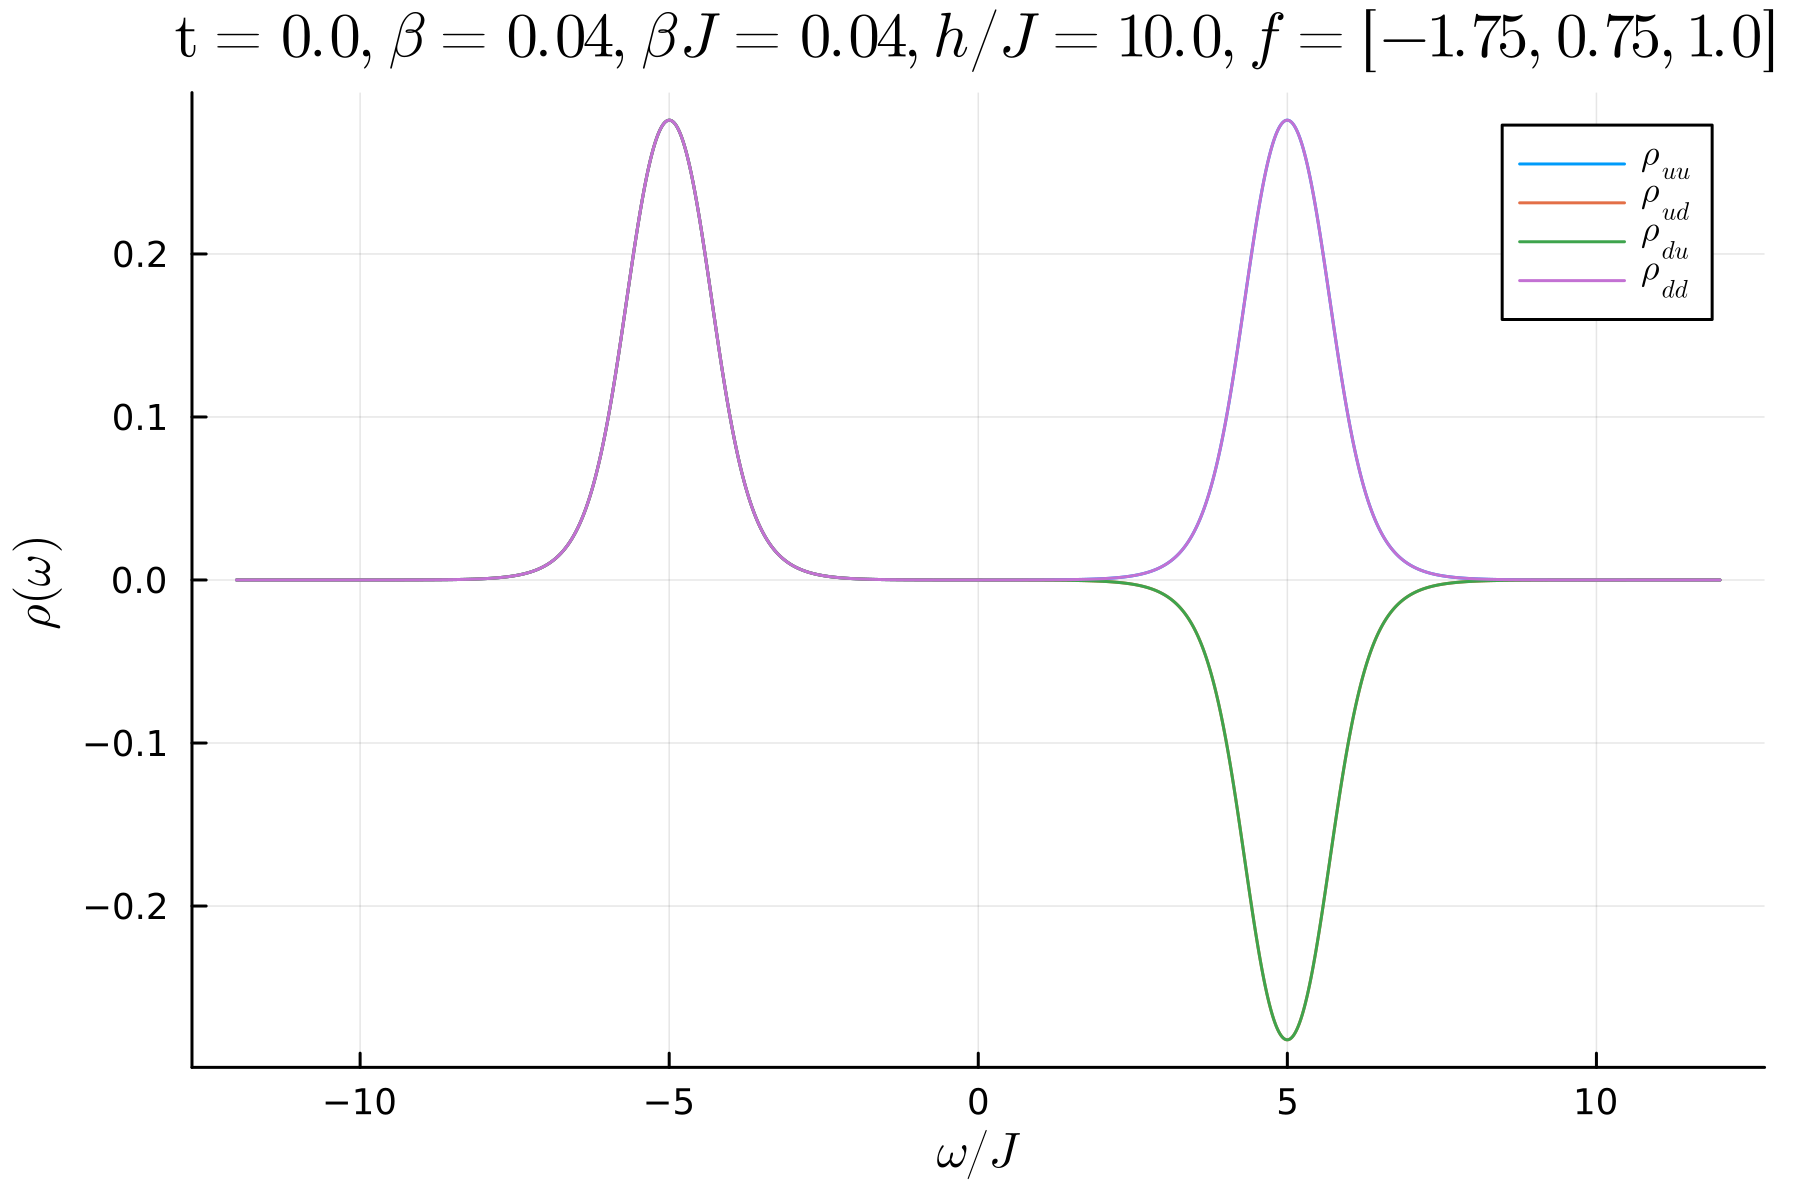

Data behind this chart, as committed beside it:
-11.999999995, 2.0773033439670218e-7, -8.506500151967007e-8, -8.506500151967007e-8, 2.0773033439671536e-7
-11.99, 2.0687064003639152e-7, -8.04979543029824e-8, -8.04979543029824e-8, 2.0687064003638776e-7
-11.97, 2.0611082702685165e-7, -7.591910423221122e-8, -7.591910423221122e-8, 2.0611082702684686e-7
-11.96, 2.054520415119292e-7, -7.132624054212383e-8, -7.132624054212383e-8, 2.054520415119394e-7
-11.95, 2.0489548105602954e-7, -6.671710320681452e-8, -6.671710320681452e-8, 2.0489548105603468e-7
-11.94, 2.0444239632918877e-7, -6.208938161470579e-8, -6.208938161470579e-8, 2.0444239632918565e-7
-11.92, 2.0409409283096673e-7, -5.7440713193777166e-8, -5.7440713193777166e-8, 2.0409409283097166e-7
-11.91, 2.0385193265406585e-7, -5.276868198466895e-8, -5.276868198466895e-8, 2.038519326540675e-7
-11.9, 2.0371733629121305e-7, -4.807081715889014e-8, -4.807081715889014e-8, 2.0371733629121564e-7
-11.89, 2.0369178448311629e-7, -4.3344591485569645e-8, -4.3344591485569645e-8, 2.0369178448311446e-7
-11.87, 2.037768201132209e-7, -3.858741974037523e-8, -3.858741974037523e-8, 2.0377682011322599e-7
-11.86, 2.0397405014726647e-7, -3.379665705785149e-8, -3.379665705785149e-8, 2.0397405014726993e-7
-11.85, 2.0428514762104173e-7, -2.8969597224314343e-8, -2.8969597224314343e-8, 2.042851476210436e-7
-11.84, 2.047118536784762e-7, -2.4103470911086027e-8, -2.4103470911086027e-8, 2.0471185367848076e-7
-11.82, 2.0525597965945835e-7, -1.9195443847311905e-8, -1.9195443847311905e-8, 2.05255979659464e-7
-11.81, 2.0591940924195298e-7, -1.4242614927284573e-8, -1.4242614927284573e-8, 2.059194092419589e-7
-11.8, 2.06704100637889e-7, -9.242014253146443e-9, -9.242014253146443e-9, 2.067041006378892e-7
-11.79, 2.0761208884658997e-7, -4.190601111743759e-9, -4.190601111743759e-9, 2.076120888465912e-7
-11.77, 2.086454879655524e-7, 9.147381156293531e-10, 9.147381156293531e-10, 2.0864548796554635e-7
-11.76, 2.0980649356241784e-7, 6.077192116132776e-9, 6.077192116132776e-9, 2.098064935624204e-7
-11.75, 2.1109738510929782e-7, 1.1300026880112853e-8, 1.1300026880112853e-8, 2.1109738510930817e-7
-11.74, 2.125205284819676e-7, 1.6586588008462964e-8, 1.6586588008462964e-8, 2.1252052848196602e-7
-11.72, 2.140783785240328e-7, 2.1940303094014073e-8, 2.1940303094014073e-8, 2.140783785240359e-7
-11.71, 2.1577348168204187e-7, 2.7364684184633068e-8, 2.7364684184633068e-8, 2.1577348168204102e-7
-11.7, 2.176084787106903e-7, 3.286333032545695e-8, 3.286333032545695e-8, 2.176084787106867e-7
-11.69, 2.195861074518372e-7, 3.843993018154412e-8, 3.843993018154412e-8, 2.195861074518399e-7
-11.67, 2.217092056871734e-7, 4.409826474265102e-8, 4.409826474265102e-8, 2.2170920568717604e-7
-11.66, 2.2398071407242608e-7, 4.9842210119793174e-8, 4.9842210119793174e-8, 2.239807140724281e-7
-11.65, 2.264036791502688e-7, 5.567574042866919e-8, 5.567574042866919e-8, 2.2640367915026994e-7
-11.64, 2.289812564471952e-7, 6.160293076300098e-8, 6.160293076300098e-8, 2.2898125644720392e-7
-11.62, 2.3171671365446006e-7, 6.762796025941239e-8, 6.762796025941239e-8, 2.3171671365445583e-7
-11.61, 2.3461343389994688e-7, 7.37551152631598e-8, 7.37551152631598e-8, 2.3461343389995707e-7
-11.6, 2.3767491911238127e-7, 7.998879259348395e-8, 7.998879259348395e-8, 2.376749191123862e-7
-11.59, 2.4090479347645213e-7, 8.633350290502437e-8, 8.633350290502437e-8, 2.4090479347644594e-7
-11.57, 2.443068069867066e-7, 9.279387415471506e-8, 9.279387415471506e-8, 2.4430680698671525e-7
-11.56, 2.478848391024604e-7, 9.937465517900986e-8, 9.937465517900986e-8, 2.478848391024632e-7
-11.55, 2.516429025076615e-7, 1.060807193827611e-7, 1.060807193827611e-7, 2.516429025076588e-7
-11.54, 2.5558514697457027e-7, 1.1291706853605237e-7, 1.1291706853605237e-7, 2.555851469745589e-7
-11.52, 2.597158633363616e-7, 1.198888366860291e-7, 1.198888366860291e-7, 2.5971586333636555e-7
-11.51, 2.640394875772832e-7, 1.2700129419496766e-7, 1.2700129419496766e-7, 2.6403948757728394e-7
-11.5, 2.6856060503919157e-7, 1.3425985190089111e-7, 1.3425985190089111e-7, 2.685606050391906e-7
-11.49, 2.732839547462141e-7, 1.4167006539940036e-7, 1.4167006539940036e-7, 2.7328395474621884e-7
-11.47, 2.782144338517118e-7, 1.492376394532257e-7, 1.492376394532257e-7, 2.7821443385171216e-7
-11.46, 2.833571022184023e-7, 1.5696843254338814e-7, 1.5696843254338814e-7, 2.8335710221840913e-7
-11.45, 2.8871718713040117e-7, 1.6486846155727036e-7, 1.6486846155727036e-7, 2.8871718713040207e-7
-11.43, 2.943000881375114e-7, 1.7294390661148054e-7, 1.7294390661148054e-7, 2.9430008813752134e-7
-11.42, 3.00111382037155e-7, 1.8120111601736794e-7, 1.8120111601736794e-7, 3.0011138203715186e-7
-11.41, 3.061568280074748e-7, 1.8964661140512924e-7, 1.8964661140512924e-7, 3.061568280074618e-7
-11.4, 3.124423728893997e-7, 1.982870930015716e-7, 1.982870930015716e-7, 3.124423728894044e-7
-11.38, 3.1897415661636374e-7, 2.0712944505710948e-7, 2.0712944505710948e-7, 3.189741566163728e-7
-11.37, 3.2575851779941513e-7, 2.161807414328954e-7, 2.161807414328954e-7, 3.257585177994132e-7
-11.36, 3.3280199948307386e-7, 2.2544825136518227e-7, 2.2544825136518227e-7, 3.3280199948307016e-7
-11.35, 3.4011135506969867e-7, 2.3493944540238796e-7, 2.3493944540238796e-7, 3.401113550697037e-7
-11.33, 3.4769355440814493e-7, 2.4466200150762793e-7, 2.4466200150762793e-7, 3.4769355440813207e-7
-11.32, 3.555557900584562e-7, 2.5462381134107295e-7, 2.5462381134107295e-7, 3.5555579005845646e-7
-11.31, 3.637054837486955e-7, 2.648329867406495e-7, 2.648329867406495e-7, 3.637054837486899e-7
-11.3, 3.7215029302160364e-7, 2.752978663960564e-7, 2.752978663960564e-7, 3.7215029302159565e-7
-11.28, 3.8089811806543163e-7, 2.860270227075765e-7, 2.860270227075765e-7, 3.808981180654282e-7
-11.27, 3.8995710874254627e-7, 2.970292688460236e-7, 2.970292688460236e-7, 3.8995710874254955e-7
-11.26, 3.9933567183479993e-7, 3.0831366603486377e-7, 3.0831366603486377e-7, 3.9933567183480565e-7
-11.25, 4.090424785032192e-7, 3.198895310499256e-7, 3.198895310499256e-7, 4.090424785032227e-7
... 2,942 more rows
